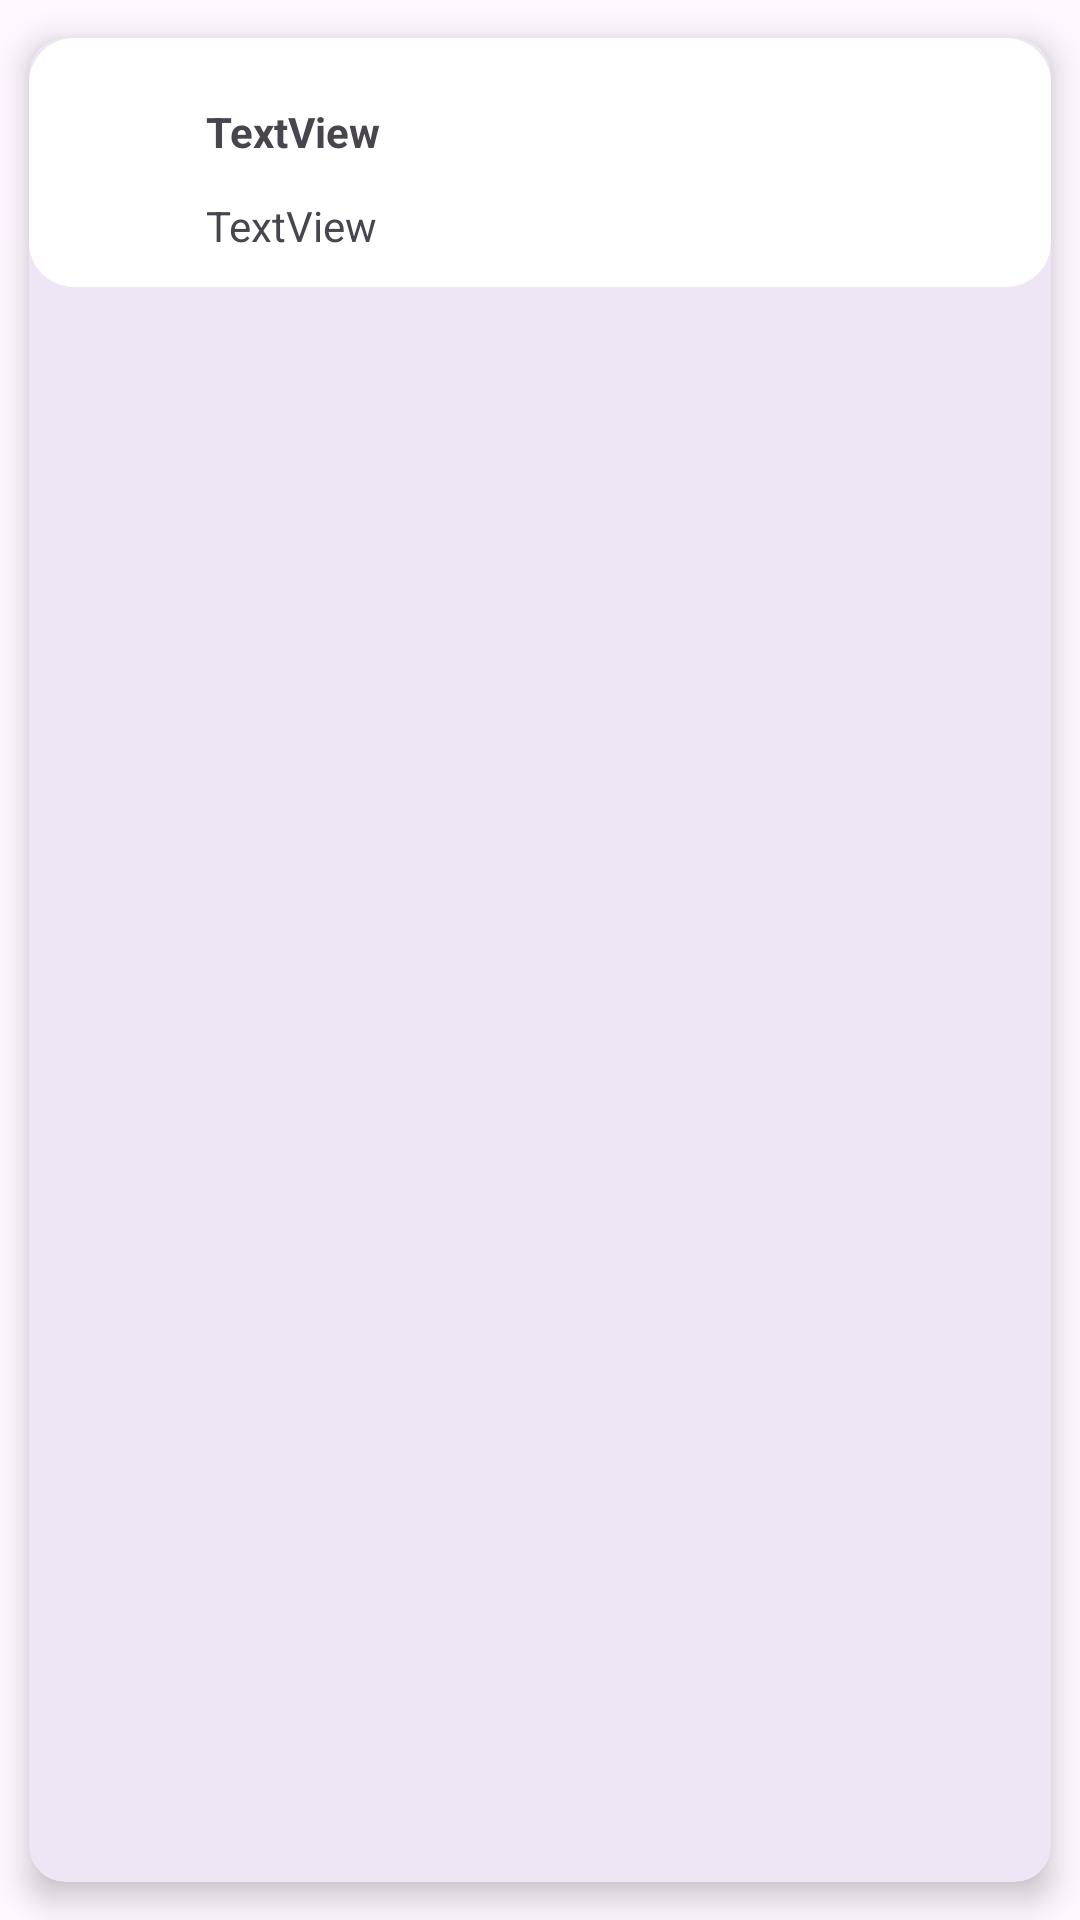

Here is an Android app screen rendered from its layout file. Give the layout XML and the strings, colors and styles it references.
<!-- AndroidManifest.xml: application theme Theme.ClioChat -->
<!-- res/layout/chat_message.xml -->
<?xml version="1.0" encoding="utf-8"?>
<com.google.android.material.card.MaterialCardView xmlns:android="http://schemas.android.com/apk/res/android"
    xmlns:app="http://schemas.android.com/apk/res-auto"
    android:layout_width="match_parent"
    android:layout_height="wrap_content"
    xmlns:tools="http://schemas.android.com/tools"
    app:cardElevation="6dp"
    app:cardCornerRadius="12dp"
    app:cardUseCompatPadding="true"
    app:strokeWidth="0dp">

    <androidx.constraintlayout.widget.ConstraintLayout
        android:id="@+id/cardResponseLayout"
        android:layout_width="match_parent"
        android:layout_height="wrap_content"
        android:layout_marginTop="0dp"
        android:background="@drawable/card_bg"
        android:padding="3dp"
        app:layout_constraintBottom_toBottomOf="parent"
        app:layout_constraintEnd_toEndOf="parent"
        app:layout_constraintStart_toStartOf="parent"
        app:layout_constraintTop_toTopOf="parent">

        <ImageView
            android:id="@+id/logo"
            android:layout_width="40dp"
            android:layout_height="40dp"
            android:layout_marginStart="8dp"
            android:layout_marginTop="8dp"
            app:layout_constraintStart_toStartOf="parent"
            app:layout_constraintTop_toTopOf="parent"
            tools:srcCompat="@drawable/generative" />

        <TextView
            android:id="@+id/name"
            android:layout_width="0dp"
            android:layout_height="wrap_content"
            android:layout_marginStart="8dp"
            android:layout_marginEnd="2dp"
            android:text="TextView"
            android:textStyle="bold"
            app:layout_constraintBottom_toBottomOf="@+id/logo"
            app:layout_constraintEnd_toEndOf="parent"
            app:layout_constraintStart_toEndOf="@+id/logo"
            app:layout_constraintTop_toTopOf="@+id/logo" />

        <TextView
            android:id="@+id/message"
            android:layout_width="0dp"
            android:layout_height="wrap_content"
            android:layout_marginTop="2dp"
            android:layout_marginEnd="8dp"
            android:layout_marginBottom="8dp"
            android:text="TextView"
            app:layout_constraintBottom_toBottomOf="parent"
            app:layout_constraintEnd_toEndOf="parent"
            app:layout_constraintStart_toStartOf="@+id/name"
            app:layout_constraintTop_toBottomOf="@+id/logo" />

    </androidx.constraintlayout.widget.ConstraintLayout>
</com.google.android.material.card.MaterialCardView>
<!-- resources referenced by this layout -->
<resources>
  <!-- drawable card_bg (drawable) -->
  <?xml version="1.0" encoding="utf-8"?>
  <shape xmlns:android="http://schemas.android.com/apk/res/android">
      <solid
          android:color="@color/cardview_light_background" />
      <corners android:radius="15dp"/>
  </shape>
  <style name="Theme.ClioChat" parent="Base.Theme.ClioChat" />
  <style name="Base.Theme.ClioChat" parent="Theme.Material3.DayNight.NoActionBar">
          
          
      </style>
</resources>
